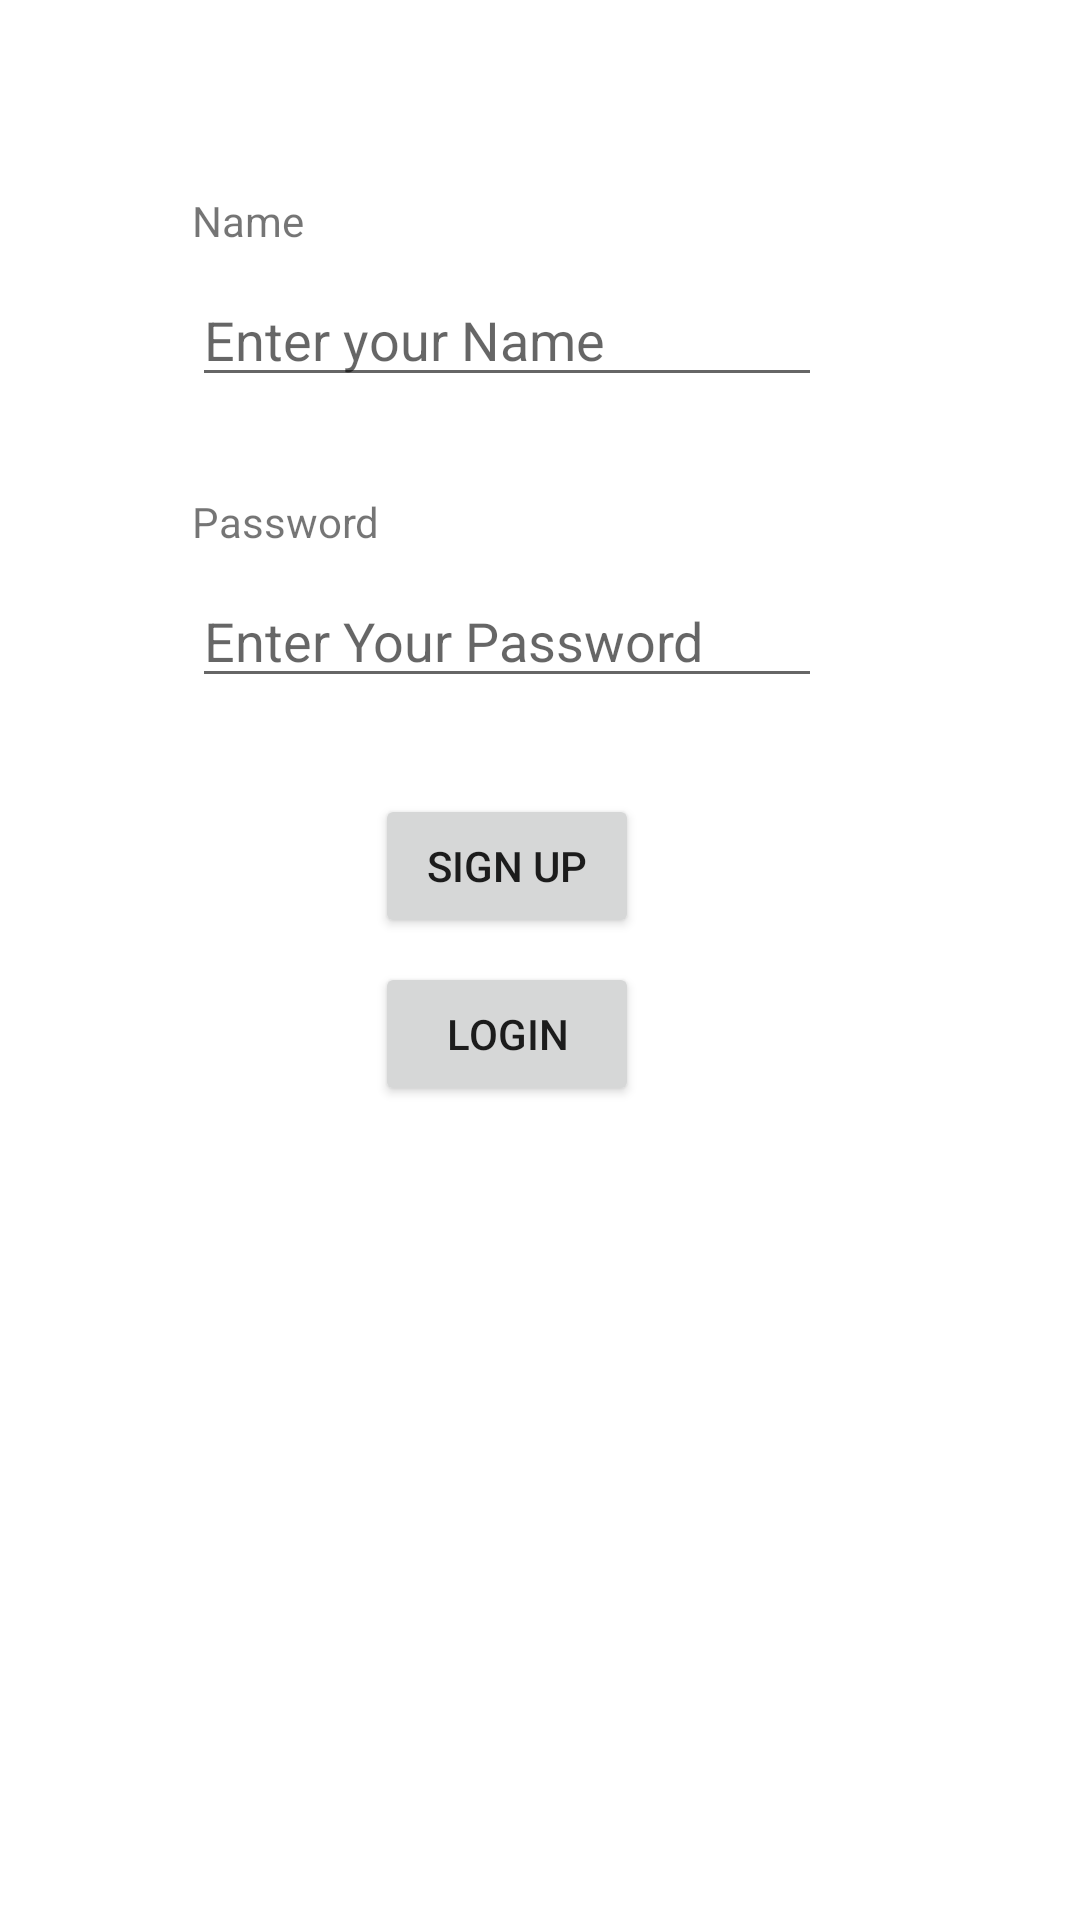

Reconstruct the res/layout file that produces this screen, plus the resources it refers to.
<!-- AndroidManifest.xml: application theme Theme.InfotrackTracker -->
<!-- res/layout/activity_main2.xml -->
<?xml version="1.0" encoding="utf-8"?>
<androidx.constraintlayout.widget.ConstraintLayout xmlns:android="http://schemas.android.com/apk/res/android"
    xmlns:app="http://schemas.android.com/apk/res-auto"
    xmlns:tools="http://schemas.android.com/tools"
    android:layout_width="match_parent"
    android:layout_height="match_parent"
    tools:context=".LoginActivity">

    <TextView
        android:id="@+id/textView2"
        android:layout_width="wrap_content"
        android:layout_height="wrap_content"
        android:layout_marginStart="64dp"
        android:layout_marginLeft="64dp"
        android:layout_marginTop="64dp"
        android:text="Name"
        app:layout_constraintStart_toStartOf="parent"
        app:layout_constraintTop_toTopOf="parent" />

    <EditText
        android:id="@+id/et_Name"
        android:layout_width="wrap_content"
        android:layout_height="wrap_content"
        android:layout_marginTop="8dp"
        android:ems="10"
        android:hint="Enter your Name"
        android:inputType="textPersonName"
        app:layout_constraintStart_toStartOf="@+id/textView2"
        app:layout_constraintTop_toBottomOf="@+id/textView2" />

    <TextView
        android:id="@+id/textView3"
        android:layout_width="wrap_content"
        android:layout_height="wrap_content"
        android:layout_marginTop="32dp"
        android:text="Password"
        app:layout_constraintStart_toStartOf="@+id/et_Name"
        app:layout_constraintTop_toBottomOf="@+id/et_Name" />

    <EditText
        android:id="@+id/et_Password"
        android:layout_width="wrap_content"
        android:layout_height="wrap_content"
        android:layout_marginTop="8dp"
        android:ems="10"
        android:hint="Enter Your Password"
        android:inputType="textPassword"
        app:layout_constraintStart_toStartOf="@+id/textView3"
        app:layout_constraintTop_toBottomOf="@+id/textView3" />

    <Button
        android:id="@+id/buttonSignUp"
        android:layout_width="wrap_content"
        android:layout_height="wrap_content"
        android:layout_marginTop="32dp"
        android:text="Sign Up"
        app:layout_constraintEnd_toEndOf="@+id/et_Password"
        app:layout_constraintStart_toStartOf="@+id/et_Password"
        app:layout_constraintTop_toBottomOf="@+id/et_Password" />

    <Button
        android:id="@+id/buttonLogin"
        android:layout_width="wrap_content"
        android:layout_height="wrap_content"
        android:layout_marginTop="8dp"
        android:text="login"
        app:layout_constraintEnd_toEndOf="@+id/buttonSignUp"
        app:layout_constraintStart_toStartOf="@+id/buttonSignUp"
        app:layout_constraintTop_toBottomOf="@+id/buttonSignUp" />
</androidx.constraintlayout.widget.ConstraintLayout>
<!-- resources referenced by this layout -->
<resources>
  <style name="Theme.InfotrackTracker" parent="Theme.MaterialComponents.DayNight.NoActionBar">
          
          <item name="colorPrimary">@color/primary</item>
          <item name="colorPrimaryDark">@color/primary_dark</item>
          <item name="colorAccent">@color/accent</item>
          <item name="android:statusBarColor" tools:targetApi="l">?attr/colorPrimary</item>
      </style>
  <color name="primary">#FF7256</color>
  <color name="primary_dark">#FF7256</color>
  <color name="accent">#FF7256</color>
</resources>
